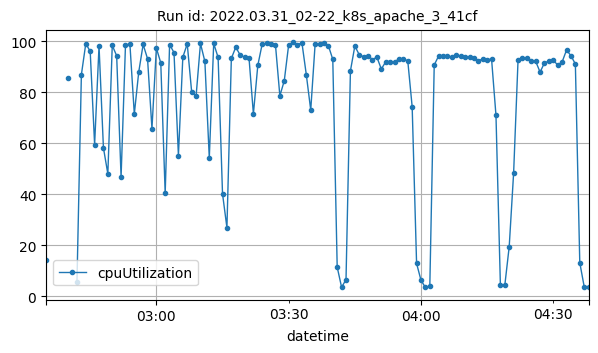

Values plotted in this chart, from the file beside it:
datetime, cpuUtilization
2022-03-31T02:35:00Z, 14.31
2022-03-31T02:40:00Z, 85.8
2022-03-31T02:42:00Z, 5.667
2022-03-31T02:43:00Z, 86.94
2022-03-31T02:44:00Z, 99.15
2022-03-31T02:45:00Z, 96.08
2022-03-31T02:46:00Z, 59.5
2022-03-31T02:47:00Z, 98.23
2022-03-31T02:48:00Z, 58.21
2022-03-31T02:49:00Z, 48
2022-03-31T02:50:00Z, 98.45
2022-03-31T02:51:00Z, 94.37
2022-03-31T02:52:00Z, 46.74
2022-03-31T02:53:00Z, 98.64
2022-03-31T02:54:00Z, 99.01
2022-03-31T02:55:00Z, 71.48
2022-03-31T02:56:00Z, 87.94
2022-03-31T02:57:00Z, 98.81
2022-03-31T02:58:00Z, 93.22
2022-03-31T02:59:00Z, 65.79
2022-03-31T03:00:00Z, 97.4
2022-03-31T03:01:00Z, 91.6
2022-03-31T03:02:00Z, 40.31
2022-03-31T03:03:00Z, 98.78
2022-03-31T03:04:00Z, 95.63
2022-03-31T03:05:00Z, 55.2
2022-03-31T03:06:00Z, 93.79
2022-03-31T03:07:00Z, 99.06
2022-03-31T03:08:00Z, 80.22
2022-03-31T03:09:00Z, 78.4
2022-03-31T03:10:00Z, 99.2
2022-03-31T03:11:00Z, 92.14
2022-03-31T03:12:00Z, 54.21
2022-03-31T03:13:00Z, 99.2
2022-03-31T03:14:00Z, 93.72
2022-03-31T03:15:00Z, 40.17
2022-03-31T03:16:00Z, 26.85
2022-03-31T03:17:00Z, 93.32
2022-03-31T03:18:00Z, 97.74
2022-03-31T03:19:00Z, 94.67
2022-03-31T03:20:00Z, 93.82
2022-03-31T03:21:00Z, 93.66
2022-03-31T03:22:00Z, 71.54
2022-03-31T03:23:00Z, 90.59
2022-03-31T03:24:00Z, 99.05
2022-03-31T03:25:00Z, 99.23
2022-03-31T03:26:00Z, 99.12
2022-03-31T03:27:00Z, 98.72
2022-03-31T03:28:00Z, 78.63
2022-03-31T03:29:00Z, 84.55
2022-03-31T03:30:00Z, 98.73
2022-03-31T03:31:00Z, 99.59
2022-03-31T03:32:00Z, 98.7
2022-03-31T03:33:00Z, 99.51
2022-03-31T03:34:00Z, 86.92
2022-03-31T03:35:00Z, 73.03
2022-03-31T03:36:00Z, 99.11
2022-03-31T03:37:00Z, 99.15
2022-03-31T03:38:00Z, 99.51
2022-03-31T03:39:00Z, 98.36
... 59 more rows
